Photos from the image-classification dataset "Four Wheelers" in the GitHub repository sagar-tan/Python_Programs-Projects. Its 113 classes are: car, vehicle car, Peugeot 3008, BMW 318i, BMW 520d, Mazda 6, Maruti Suzuki 800, Audi A3, Audi A4, Nissan AD Wagon, Toyota Allion, Suzuki Alto, Toyota Aqua, Toyota Axio, Toyota Belta, Perodua Bezza, Nissan Bluebird, Mercedes-Benz C180, Mercedes-Benz C200, Mercedes-Benz C350, Toyota Carina, Suzuki Celerio, Daihatsu Charade, Toyota C-HR, Honda Civic, Mercedes-Benz CLA 200, Mitsubishi Colt, Toyota Corolla, Toyota Corona, Honda CR-V, Nissan Dayz, Land Rover Defender, Nissan Datsun, Mercedes-Benz E200, Mercedes-Benz E220, Mitsubishi Eclipse Cross, Hyundai Elantra, Suzuki Estilo, Mazda Familia, Honda Fit, Honda Fit Shuttle, Mazda Flair, Toyota Fortuner, Mercedes-Benz GLE 300d, DFSK Glory, Honda Grace, Suzuki Grand Vitara, Toyota Harrier, Toyota Hilux, Suzuki Hustler, Honda Insight, Mitsubishi L200, Mitsubishi Lancer, Toyota Land Cruiser Prado, Toyota Land Cruiser Sahara, Ford Laser, Nissan Leaf, Nissan March, Suzuki Maruti, Hyundai Matrix, Daihatsu Mira, Mitsubishi Montero, Honda N-Box, Honda N-WGN, Tata Nano, Nissan, Mitsubishi Outlander, Mitsubishi Pajero, Micro Panda, Micro Panda Cross, Toyota Passo, Nissan Patrol, Toyota Premio, Toyota Prius, Audi Q2, Audi Q7, Toyota Raize, Land Rover Range Rover, Land Rover Range Rover Evoque, Land Rover Range Rover Sport, Datsun Redi-Go, Micro Rexton, Daihatsu Rocky, Toyota Rush, Honda S660, Hyundai Santa Fe, Kia Sorento, Suzuki Spacia, Kia Sportage, Toyota Sprinter, Toyota Starlet, Hyundai Stellar, Nissan Sunny, Suzuki Swift, Nissan Tiida, Toyota, Hyundai Tucson, Honda Vezel, Toyota Vitz, Perodua Viva Elite, Suzuki Wagon R, Suzuki Wagon R FX, Suzuki Wagon R FZ, Suzuki Wagon R Stingray, Toyota Wigo, Nissan Wingroad, BMW X1, BMW X2, BMW X5, Nissan X-Trail, Jaguar XF, Toyota Yaris, vehicle car car model zs mg.

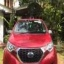
Label: Datsun Redi-Go

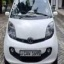
Label: Tata Nano

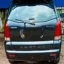
Label: Micro Rexton

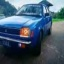
Label: Mitsubishi Colt

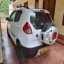
Label: Micro Panda Cross

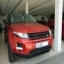
Label: Land Rover Range Rover Evoque
